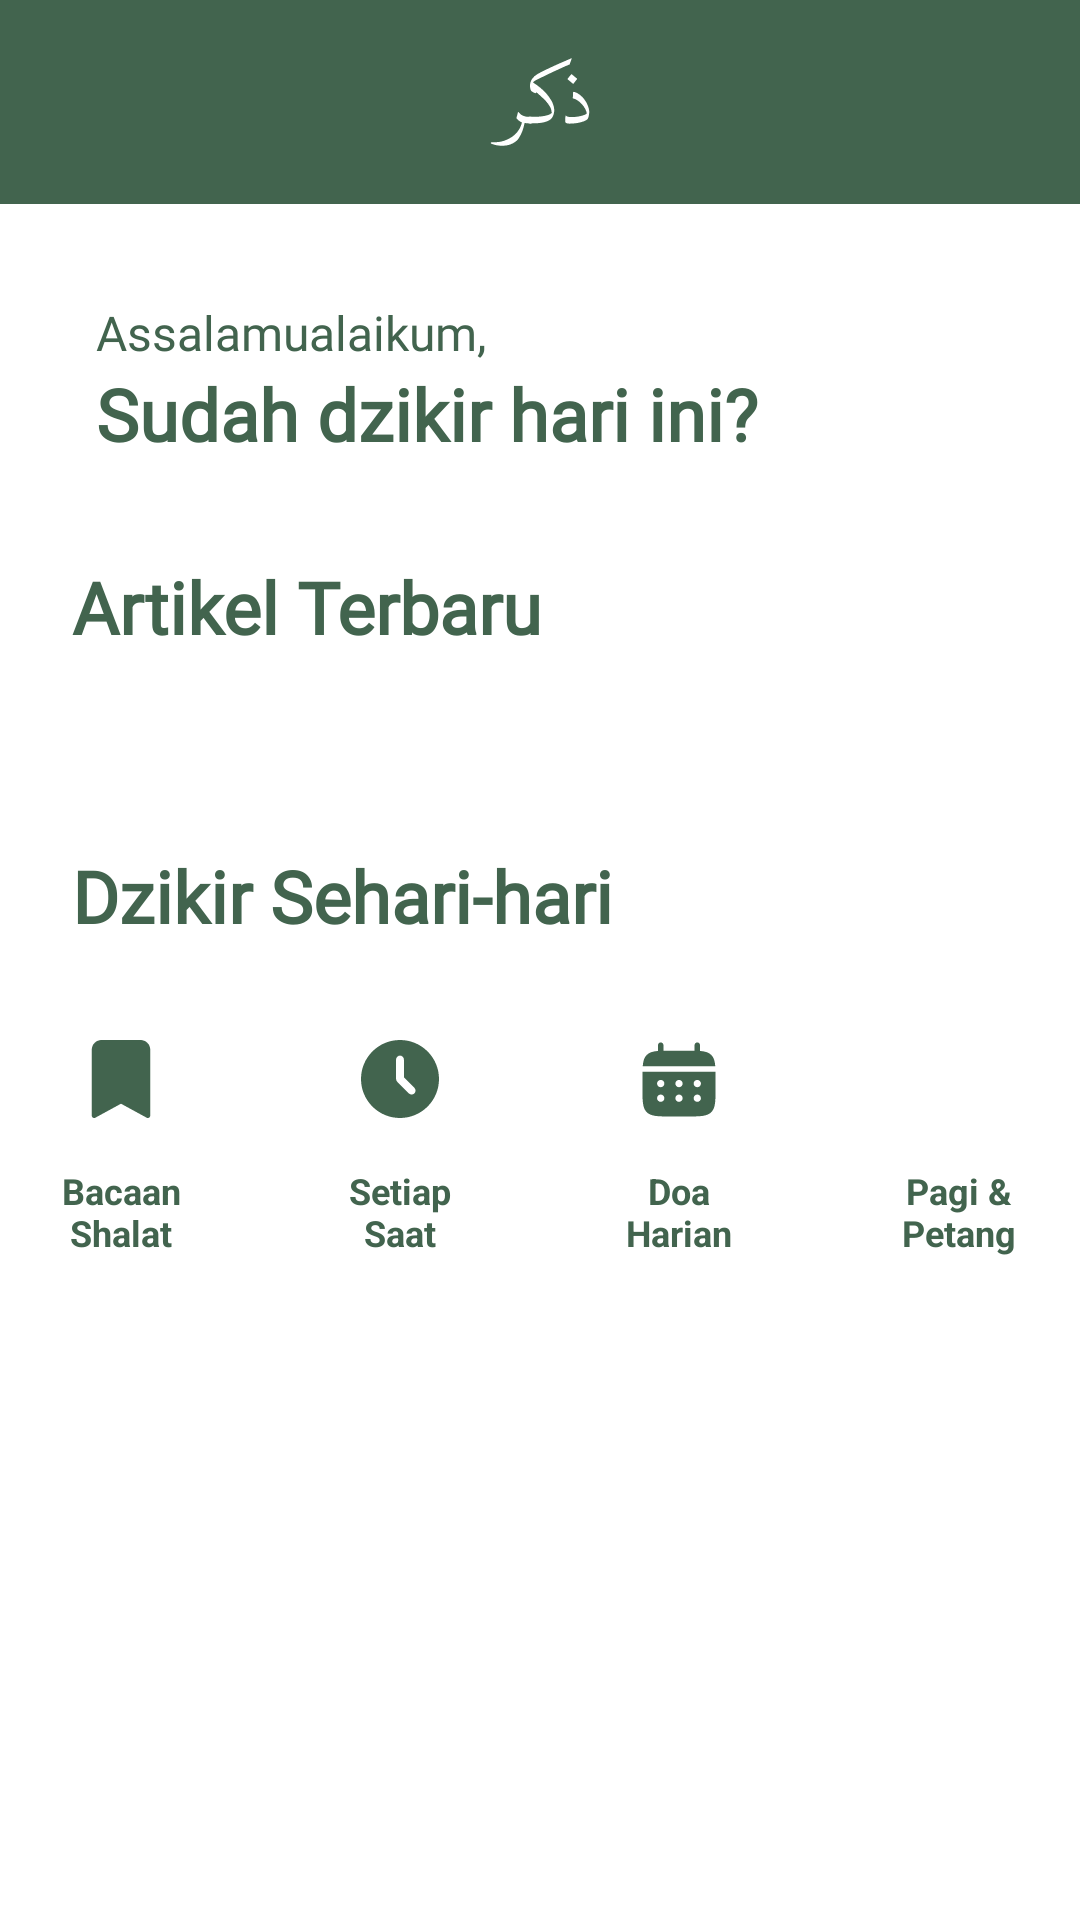

Here is an Android app screen rendered from its layout file. Give the layout XML and the strings, colors and styles it references.
<!-- AndroidManifest.xml: activity theme Theme.SplashScreenBase -->
<!-- res/layout/activity_main.xml -->
<?xml version="1.0" encoding="utf-8"?>
<LinearLayout xmlns:android="http://schemas.android.com/apk/res/android"
    xmlns:tools="http://schemas.android.com/tools"
    android:layout_width="match_parent"
    android:layout_height="match_parent"
    tools:context=".MainActivity"
    android:background="@color/white"
    android:orientation="vertical">

    <ImageView
        android:layout_width="match_parent"
        android:layout_height="wrap_content"
        android:src="@drawable/ic_dzikir"
        android:background="@color/primary"
        android:paddingHorizontal="24dp"
        android:paddingVertical="16dp"
        />

    <androidx.core.widget.NestedScrollView
        android:layout_width="match_parent"
        android:layout_height="match_parent">

        <LinearLayout
            android:layout_width="match_parent"
            android:layout_height="wrap_content"
            android:orientation="vertical">

            <LinearLayout
                android:layout_width="match_parent"
                android:layout_height="match_parent"
                android:layout_margin="16dp"
                android:background="@drawable/bg_dashboard_menu"
                android:elevation="16dp"
                android:orientation="vertical"
                android:padding="16dp">

                <TextView
                    android:layout_width="match_parent"
                    android:layout_height="wrap_content"
                    android:fontFamily="@font/arabic_arihna"
                    android:text="@string/txt_salam"
                    android:textColor="@color/primary"
                    android:textSize="16sp" />

                <TextView
                    android:layout_width="match_parent"
                    android:layout_height="wrap_content"
                    android:fontFamily="@font/arabic_arihna"
                    android:text="@string/txt_welcome"
                    android:textColor="@color/primary"
                    android:textSize="24sp"
                    android:textStyle="bold" />
            </LinearLayout>

            <LinearLayout
                android:layout_width="match_parent"
                android:layout_height="match_parent"
                android:orientation="vertical">

                <TextView
                    android:id="@+id/tv_fitur_doa_artikel"
                    android:layout_width="match_parent"
                    android:layout_height="wrap_content"
                    android:layout_marginHorizontal="24dp"
                    android:fontFamily="@font/arabic_arihna"
                    android:text="@string/txt_judul_fitur_artikel"
                    android:textColor="@color/primary"
                    android:textSize="24sp"
                    android:textStyle="bold" />

                <androidx.viewpager2.widget.ViewPager2
                    android:id="@+id/vp_artikel"
                    android:layout_width="match_parent"
                    android:layout_height="wrap_content"
                    android:layout_marginHorizontal="16dp"
                    android:layout_marginVertical="16dp" />

                <LinearLayout
                    android:id="@+id/ll_slider_dots"
                    android:layout_width="wrap_content"
                    android:layout_height="wrap_content"
                    android:layout_gravity="center_horizontal"
                    android:layout_marginBottom="16dp"
                    android:orientation="horizontal" />
            </LinearLayout>

            <LinearLayout
                android:layout_width="match_parent"
                android:layout_height="wrap_content"
                android:gravity="center"
                android:orientation="vertical">

                <TextView
                    android:id="@+id/tv_fitur_doa_dzikir"
                    android:layout_width="match_parent"
                    android:layout_height="wrap_content"
                    android:layout_marginHorizontal="24dp"
                    android:layout_marginVertical="16dp"
                    android:fontFamily="@font/arabic_arihna"
                    android:text="@string/txt_judul_fitur_dzikir"
                    android:textColor="@color/primary"
                    android:textSize="24sp"
                    android:textStyle="bold" />
                

                
                <LinearLayout
                    android:layout_width="match_parent"
                    android:layout_height="match_parent"
                    android:gravity="center_horizontal"
                    android:orientation="horizontal">

                    <LinearLayout
                        android:id="@+id/ll_sunnah_qauliyah"
                        android:layout_width="85dp"
                        android:layout_height="wrap_content"
                        android:layout_marginEnd="8dp"
                        android:layout_marginBottom="16dp"
                        android:background="@drawable/bg_dashboard_menu"
                        android:elevation="5dp"
                        android:gravity="center"
                        android:orientation="vertical"
                        android:padding="16dp">

                        <ImageView
                            android:layout_width="26dp"
                            android:layout_height="26dp"
                            android:layout_marginBottom="16dp"
                            android:src="@drawable/ic_dzikir_qauliyah" />

                        <TextView
                            android:layout_width="wrap_content"
                            android:layout_height="wrap_content"
                            android:text="@string/txt_bacaan_shalat"
                            android:textAlignment="center"
                            android:textColor="@color/primary"
                            android:textSize="12sp"
                            android:textStyle="bold" />
                    </LinearLayout>

                    <LinearLayout
                        android:id="@+id/ll_dzikir_setiap_saat"
                        android:layout_width="85dp"
                        android:layout_height="wrap_content"
                        android:layout_marginEnd="8dp"
                        android:layout_marginBottom="16dp"
                        android:background="@drawable/bg_dashboard_menu"
                        android:elevation="5dp"
                        android:gravity="center"
                        android:orientation="vertical"
                        android:padding="16dp"
                        tools:ignore="TextSizeCheck">

                        <ImageView
                            android:layout_width="26dp"
                            android:layout_height="26dp"
                            android:layout_marginBottom="16dp"
                            android:src="@drawable/ic_dzikir_setiap_saat" />

                        <TextView
                            android:layout_width="wrap_content"
                            android:layout_height="wrap_content"
                            android:text="@string/txt_dzikir_setiap_saat"
                            android:textAlignment="center"
                            android:textColor="@color/primary"
                            android:textSize="12sp"
                            android:textStyle="bold" />
                    </LinearLayout>

                    <LinearLayout
                        android:id="@+id/ll_dzikir_doa_harian"
                        android:layout_width="85dp"
                        android:layout_height="wrap_content"
                        android:layout_marginEnd="8dp"
                        android:layout_marginBottom="16dp"
                        android:background="@drawable/bg_dashboard_menu"
                        android:elevation="5dp"
                        android:gravity="center"
                        android:orientation="vertical"
                        android:padding="16dp">

                        <ImageView
                            android:layout_width="26dp"
                            android:layout_height="26dp"
                            android:layout_marginBottom="16dp"
                            android:src="@drawable/ic_dzikir_harian" />

                        <TextView
                            android:layout_width="match_parent"
                            android:layout_height="wrap_content"
                            android:layout_gravity="center"
                            android:text="@string/txt_dzikir_doa_harian"
                            android:textAlignment="center"
                            android:textColor="@color/primary"
                            android:textSize="12sp"
                            android:textStyle="bold" />
                    </LinearLayout>

                    <LinearLayout
                        android:id="@+id/ll_dzikir_pagi_petang"
                        android:layout_width="85dp"
                        android:layout_height="wrap_content"
                        android:layout_marginBottom="16dp"
                        android:background="@drawable/bg_dashboard_menu"
                        android:elevation="5dp"
                        android:gravity="center"
                        android:orientation="vertical"
                        android:padding="16dp"
                        tools:ignore="TextSizeCheck">

                        <ImageView
                            android:layout_width="26dp"
                            android:layout_height="26dp"
                            android:layout_marginBottom="16dp"
                            android:src="@drawable/ic_dzikir_pagi_petang" />

                        <TextView
                            android:layout_width="match_parent"
                            android:layout_height="wrap_content"
                            android:layout_gravity="center"
                            android:text="@string/txt_dzikir_pagi_petang"
                            android:textAlignment="center"
                            android:textColor="@color/primary"
                            android:textSize="12sp"
                            android:textStyle="bold" />
                    </LinearLayout>

                </LinearLayout>

            </LinearLayout>

            

            

        </LinearLayout>

    </androidx.core.widget.NestedScrollView>

</LinearLayout>
<!-- resources referenced by this layout -->
<resources>
  <color name="primary">#42644E</color>
  <color name="white">#FFFFFFFF</color>
  <!-- drawable ic_dzikir: vector/xml drawable (drawable, 5331 chars, omitted) -->
  <!-- drawable ic_dzikir_harian: vector/xml drawable (drawable, 2958 chars, omitted) -->
  <!-- drawable ic_dzikir_qauliyah (drawable) -->
  <vector xmlns:android="http://schemas.android.com/apk/res/android"
      android:width="64dp"
      android:height="64dp"
      android:viewportWidth="64"
      android:viewportHeight="64">
    <group>
      <clip-path
          android:pathData="M0,0h64v64h-64z"/>
      <path
          android:pathData="M8,8V62C8,62.347 8.09,62.689 8.262,62.991C8.433,63.292 8.681,63.544 8.98,63.722C9.278,63.899 9.618,63.995 9.965,64.001C10.313,64.007 10.655,63.923 10.96,63.756L32,52.276L53.04,63.756C53.345,63.923 53.688,64.007 54.035,64.001C54.382,63.995 54.722,63.899 55.02,63.722C55.319,63.544 55.567,63.292 55.738,62.991C55.91,62.689 56,62.347 56,62V8C56,5.878 55.157,3.843 53.657,2.343C52.157,0.843 50.122,0 48,0L16,0C13.878,0 11.843,0.843 10.343,2.343C8.843,3.843 8,5.878 8,8Z"
          android:fillColor="#42644E"/>
    </group>
  </vector>
  <!-- drawable ic_dzikir_setiap_saat (drawable) -->
  <vector xmlns:android="http://schemas.android.com/apk/res/android"
      android:width="64dp"
      android:height="64dp"
      android:viewportWidth="64"
      android:viewportHeight="64">
    <group>
      <clip-path
          android:pathData="M0,0h64v64h-64z"/>
      <path
          android:pathData="M32,0C49.674,0 64,14.326 64,32C64,49.674 49.674,64 32,64C14.326,64 0,49.674 0,32C0,14.326 14.326,0 32,0ZM32,12.8C31.151,12.8 30.337,13.137 29.737,13.737C29.137,14.337 28.8,15.151 28.8,16V32C28.8,32.849 29.137,33.662 29.738,34.262L39.338,43.862C39.941,44.445 40.75,44.768 41.589,44.761C42.428,44.753 43.23,44.417 43.823,43.823C44.417,43.23 44.753,42.428 44.761,41.589C44.768,40.75 44.445,39.941 43.862,39.338L35.2,30.675V16C35.2,15.151 34.863,14.337 34.263,13.737C33.663,13.137 32.849,12.8 32,12.8Z"
          android:fillColor="#42644E"/>
    </group>
  </vector>
  <string name="txt_bacaan_shalat">Bacaan Shalat</string>
  <string name="txt_dzikir_doa_harian">Doa Harian</string>
  <string name="txt_dzikir_pagi_petang">Pagi &amp; Petang</string>
  <string name="txt_dzikir_setiap_saat">Setiap Saat</string>
  <string name="txt_judul_fitur_artikel">Artikel Terbaru</string>
  <string name="txt_judul_fitur_dzikir">Dzikir Sehari-hari</string>
  <string name="txt_salam">Assalamualaikum,</string>
  <string name="txt_welcome">Sudah dzikir hari ini?</string>
  <style name="Theme.SplashScreenBase" parent="Theme.SplashScreen">
          <item name="windowSplashScreenBackground">@color/primary</item>
          <item name="windowSplashScreenAnimatedIcon">@drawable/ic_splash</item>
          <item name="postSplashScreenTheme">@style/NoActionBar</item>
      </style>
  <!-- drawable ic_splash: vector/xml drawable (drawable, 5108 chars, omitted) -->
  <style name="NoActionBar" parent="Theme.MaterialComponents.Light.NoActionBar">
          <item name="android:windowNoTitle">true</item>
          <item name="android:windowActionBar">false</item>
          <item name="android:statusBarColor">@color/primary</item>
      </style>
</resources>
